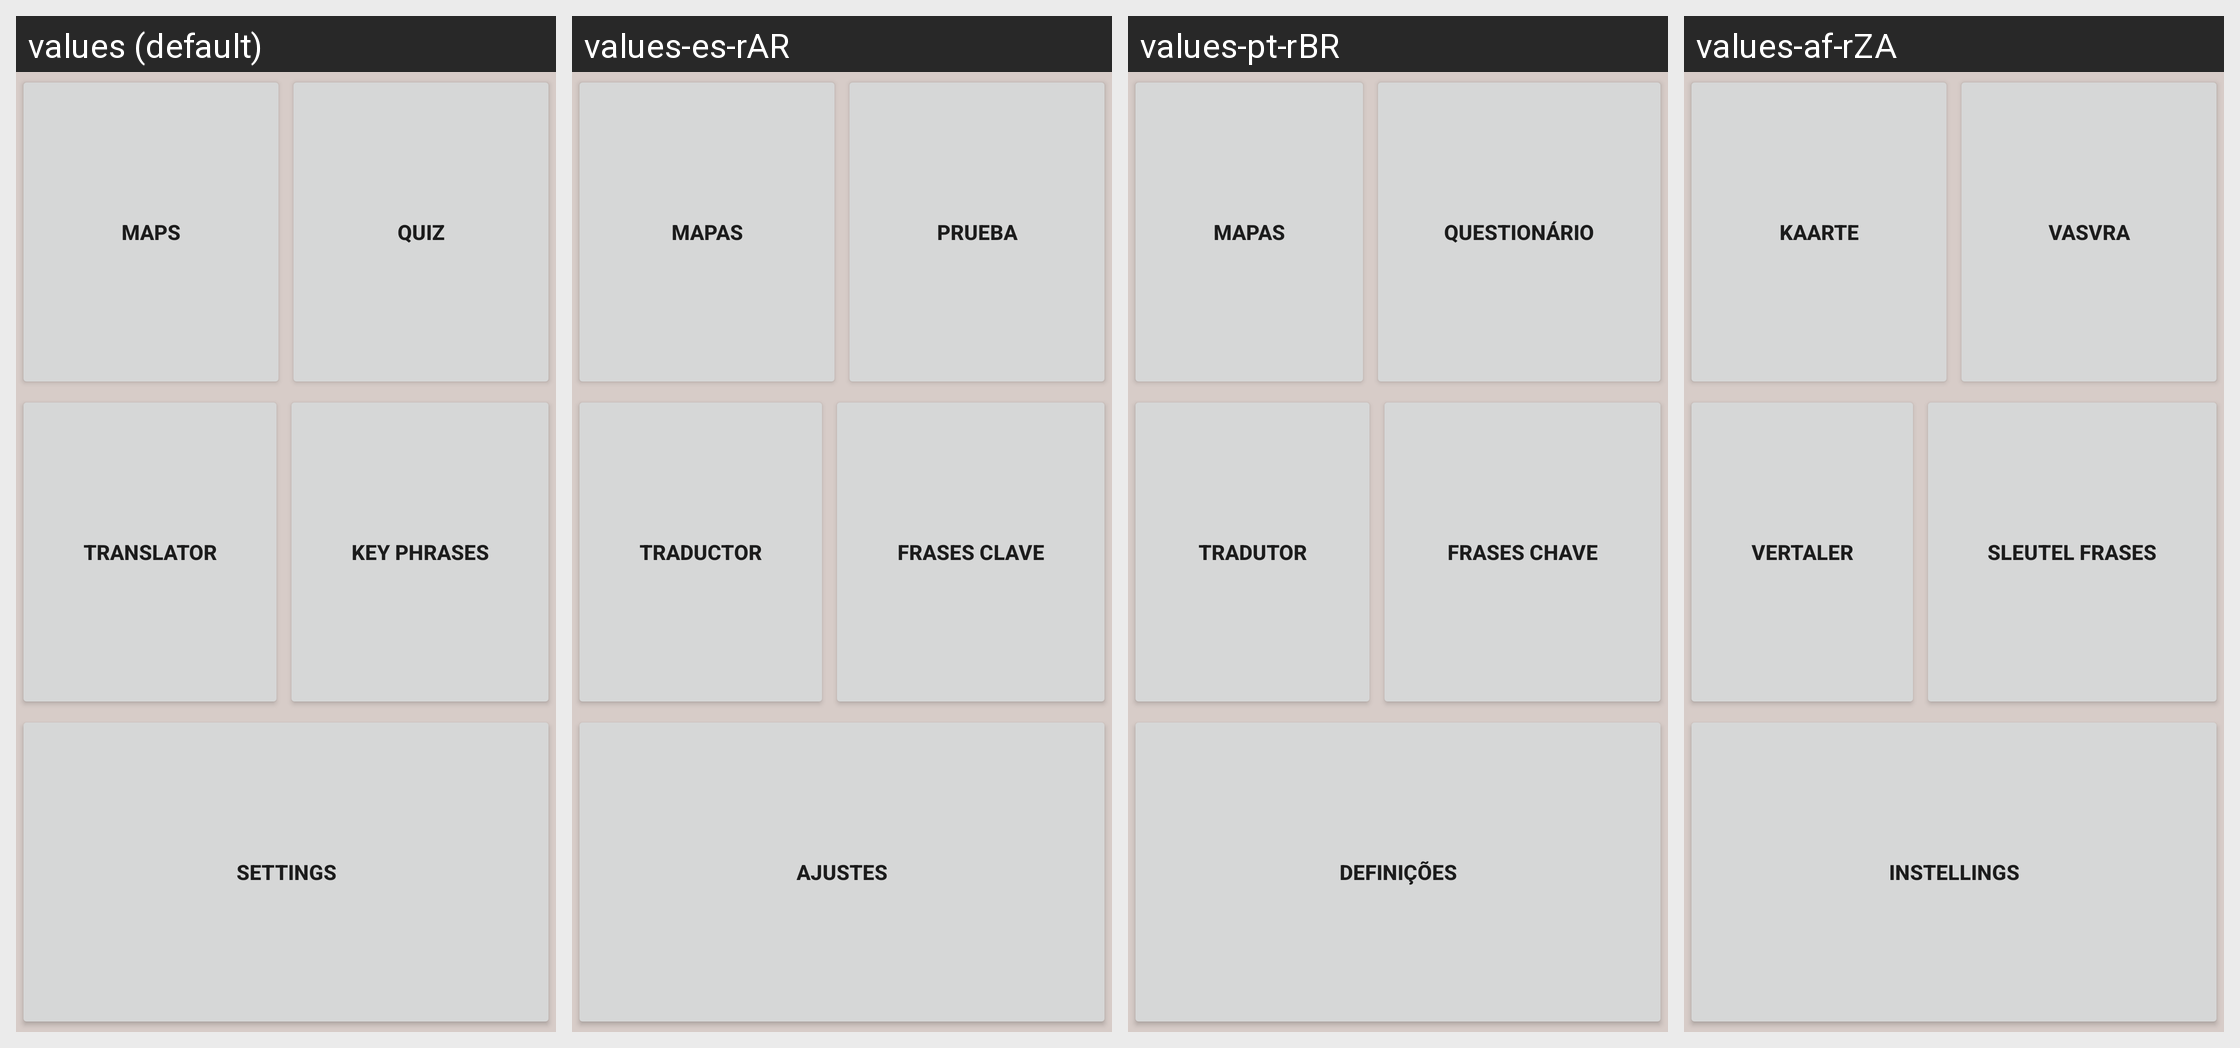

Locale-by-locale string values for the Android screen shown in this grid:
Android screen res/layout/home_fragment.xml rendered under 4 locales, left to right: values (default), values-es-rAR, values-pt-rBR, values-af-rZA. Device: Nexus 5 (rendered at 1080×1920; each locale shown at half size, 540×960, under a caption strip naming it); theme Theme.Project.
Other locales in the repository, not shown: values-de-rDE, values-fr-rFR, values-hi-rIN, values-zh-rCN.
Strings drawn on this screen, with the default value and each locale's value (text and hints the layout hard-codes, and strings that could not be matched under every locale, appear in the picture but are not listed):

maps
  values: Maps
  values-es-rAR: Mapas
  values-pt-rBR: Mapas
  values-af-rZA: Kaarte

Quiz
  values: quiz
  values-es-rAR: prueba
  values-pt-rBR: questionário
  values-af-rZA: vasvra

translator
  values: Translator
  values-es-rAR: Traductor
  values-pt-rBR: Tradutor
  values-af-rZA: Vertaler

key_phrases
  values: key phrases
  values-es-rAR: frases clave
  values-pt-rBR: frases chave
  values-af-rZA: sleutel frases

settings
  values: Settings
  values-es-rAR: Ajustes
  values-pt-rBR: Definições
  values-af-rZA: Instellings
